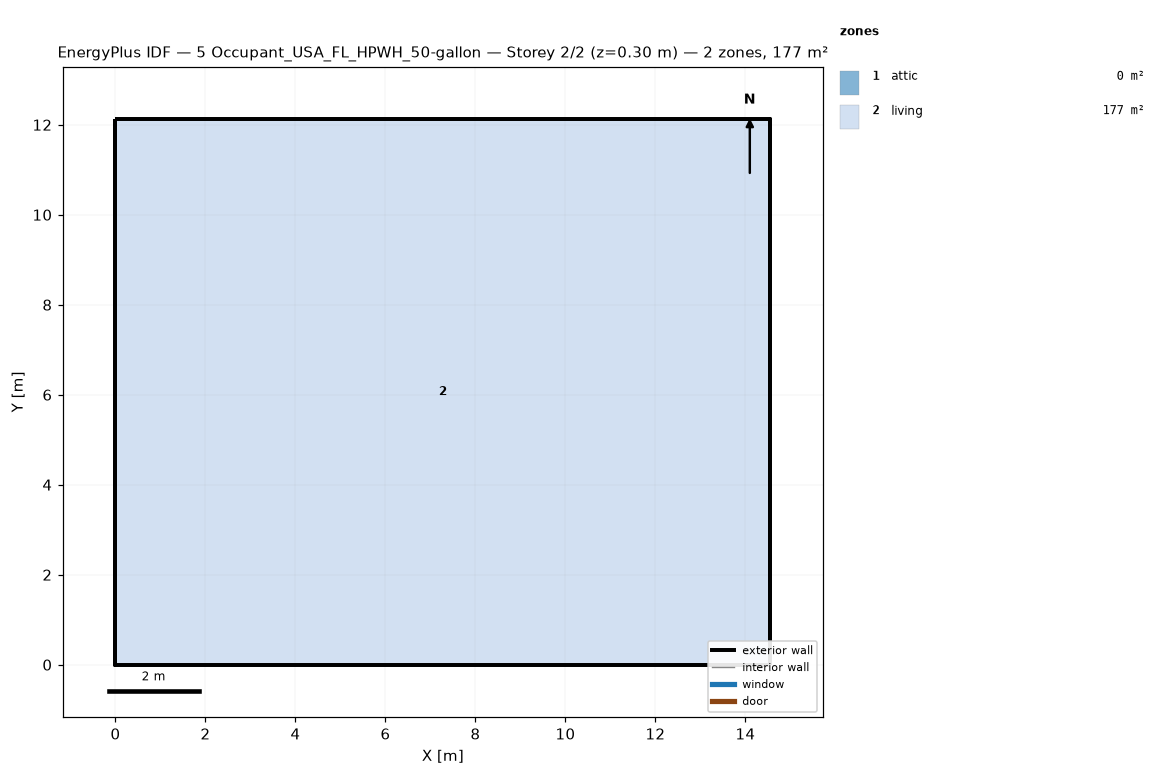
=== STOREY PLAN SPEC (per zone: floor XY polygon, exterior-wall plan segments, windows/doors) ===
zone 1: attic  (0.0 m²)
  exterior wall: (14.55, 0.00) – (14.55, 12.13) – (14.55, 6.06)  [18.2 m]
  exterior wall: (0.00, 12.13) – (0.00, 0.00) – (0.00, 6.06)  [18.2 m]
zone 2: living  (176.5 m²)
  floor: (0.00, 0.00) (0.00, 12.13) (14.55, 12.13) (14.55, 0.00)
  exterior wall: (0.00, 0.00) – (14.55, 0.00)  [14.6 m]
  exterior wall: (14.55, 0.00) – (14.55, 12.13)  [12.1 m]
  exterior wall: (14.55, 12.13) – (0.00, 12.13)  [14.6 m]
  exterior wall: (0.00, 12.13) – (0.00, 0.00)  [12.1 m]

=== DERIVED (storey summary) ===
Building: 5 Occupant_USA_FL_HPWH_50-gallon
Storey: 2 of 2  (floor level z = 0.30 m)
Storey gross floor area: 176.5 m²
Zones on this storey: 2
  - attic: floor 0.0 m²; exterior wall 36.4 m (24.5 m²); WWR 0.0%
  - living: floor 176.5 m²; exterior wall 53.4 m (146.4 m²); WWR 0.0%
Zone adjacency: (none detected)